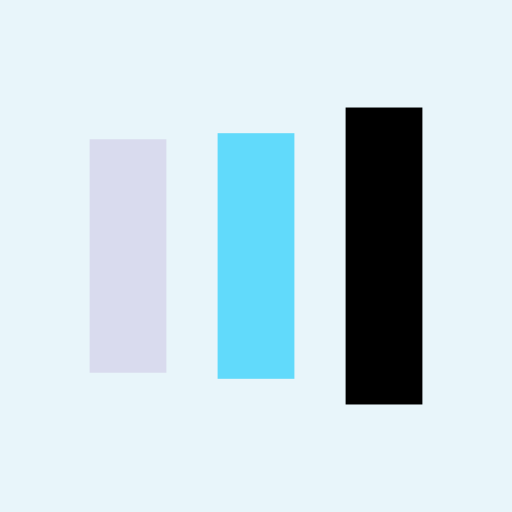
t = 0.00 s
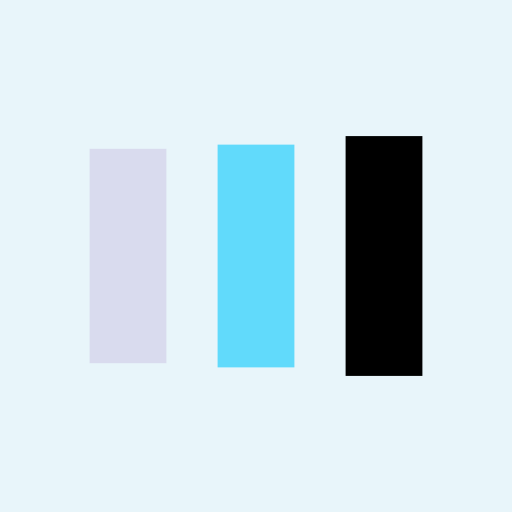
t = 0.13 s
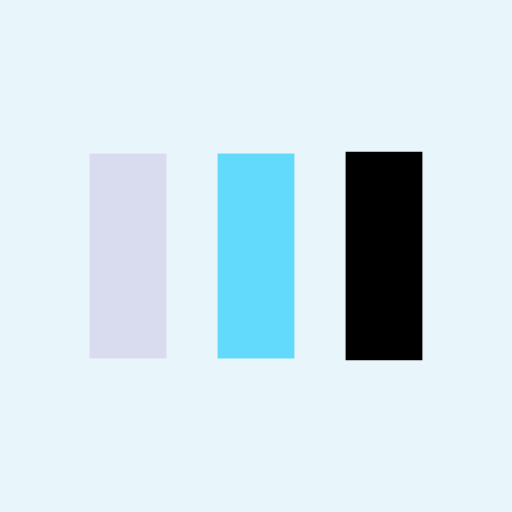
t = 0.38 s
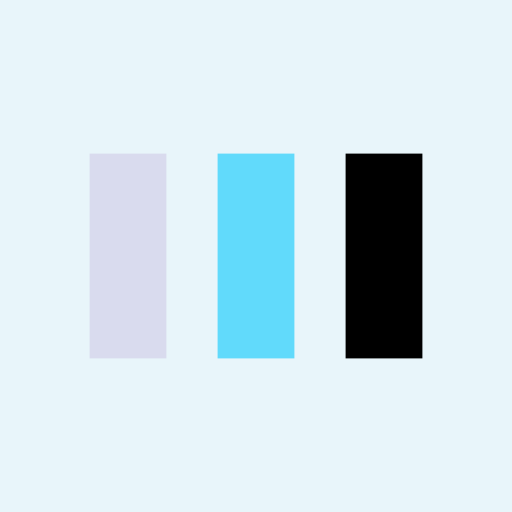
t = 0.50 s
t = 0.63 s: frame unchanged from t = 0.50 s, image omitted
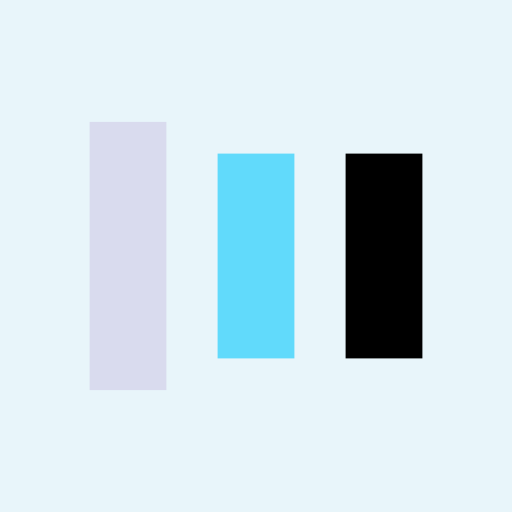
t = 0.88 s

The animated SVG that drew these frames (rendered in a browser with its animation timeline set to each time). Animation: 6 SMIL elements (animate=6); one cycle of 1.00 s, repeats indefinitely.

<?xml version="1.0" encoding="utf-8"?>
<svg xmlns="http://www.w3.org/2000/svg" xmlns:xlink="http://www.w3.org/1999/xlink" style="margin: auto; background: rgb(232, 245, 250); display: block; shape-rendering: auto;" width="100px" height="100px" viewBox="0 0 100 100" preserveAspectRatio="xMidYMid">
<rect x="17.5" y="30" width="15" height="40" fill="#d9dbee">
  <animate attributeName="y" repeatCount="indefinite" dur="1s" calcMode="spline" keyTimes="0;0.5;1" values="18;30;30" keySplines="0 0.5 0.5 1;0 0.5 0.5 1" begin="-0.2s"></animate>
  <animate attributeName="height" repeatCount="indefinite" dur="1s" calcMode="spline" keyTimes="0;0.5;1" values="64;40;40" keySplines="0 0.5 0.5 1;0 0.5 0.5 1" begin="-0.2s"></animate>
</rect>
<rect x="42.5" y="30" width="15" height="40" fill="#61dafb">
  <animate attributeName="y" repeatCount="indefinite" dur="1s" calcMode="spline" keyTimes="0;0.5;1" values="20.999999999999996;30;30" keySplines="0 0.5 0.5 1;0 0.5 0.5 1" begin="-0.1s"></animate>
  <animate attributeName="height" repeatCount="indefinite" dur="1s" calcMode="spline" keyTimes="0;0.5;1" values="58.00000000000001;40;40" keySplines="0 0.5 0.5 1;0 0.5 0.5 1" begin="-0.1s"></animate>
</rect>
<rect x="67.5" y="30" width="15" height="40" fill="#000000">
  <animate attributeName="y" repeatCount="indefinite" dur="1s" calcMode="spline" keyTimes="0;0.5;1" values="20.999999999999996;30;30" keySplines="0 0.5 0.5 1;0 0.5 0.5 1"></animate>
  <animate attributeName="height" repeatCount="indefinite" dur="1s" calcMode="spline" keyTimes="0;0.5;1" values="58.00000000000001;40;40" keySplines="0 0.5 0.5 1;0 0.5 0.5 1"></animate>
</rect>
<!-- [ldio] generated by https://loading.io/ --></svg>